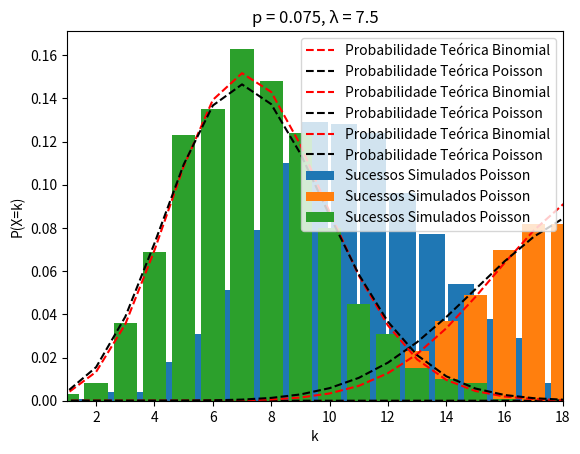

Reproduce this figure in Python.
import numpy as np
import matplotlib.pyplot as plt

taxa_lambda = 10
n_pontos = 1000

pontos = np.random.poisson(taxa_lambda, n_pontos)

plt.hist(pontos, bins=np.arange(max(pontos)), density=True, rwidth=0.9)
plt.xlabel('k')
plt.ylabel('P(X=k)')
plt.title('Dados aleatórios gerados pelo numpy com λ =' + str(taxa_lambda))
plt.show(True)

import numpy as np
from matplotlib import pyplot as plt
from math import factorial as fact

n = 100
probabilidades_sucesso = [0.5, 0.2, 0.075]

total_simulacoes = 1000

for p in probabilidades_sucesso:
    sucessos_registrados = np.zeros(n)
    for _ in range(total_simulacoes):
        total_sucessos = 0
        for _ in range(n):
            if np.random.uniform() <= p:
                total_sucessos += 1
        sucessos_registrados[total_sucessos] += 1

    sucessos_registrados /= sum(sucessos_registrados)
    sucessos_teoricos_binomial = [fact(n) / (fact(n-k) * fact(k)) * p ** k  * (1-p) ** (n-k) for k in range(n)]
    sucessos_teoricos_poisson = [(np.exp(-n * p) * (n * p) ** k) / fact(k) for k in range(n)]
    valores_k = np.arange(n)

    plt.xlim(np.min(valores_k[sucessos_registrados>0]), np.max(valores_k[sucessos_registrados > 0]))
    plt.bar(valores_k, sucessos_registrados, label='Sucessos Simulados Poisson')
    plt.plot(valores_k, sucessos_teoricos_binomial, 'r--', label='Probabilidade Teórica Binomial')
    plt.plot(valores_k, sucessos_teoricos_poisson, 'k--', label='Probabilidade Teórica Poisson')
    plt.title('p = ' + str(p) + ', λ = ' + str(n * p))
    plt.xlabel('k')
    plt.ylabel('P(X=k)')
    plt.legend()
    plt.show(True)